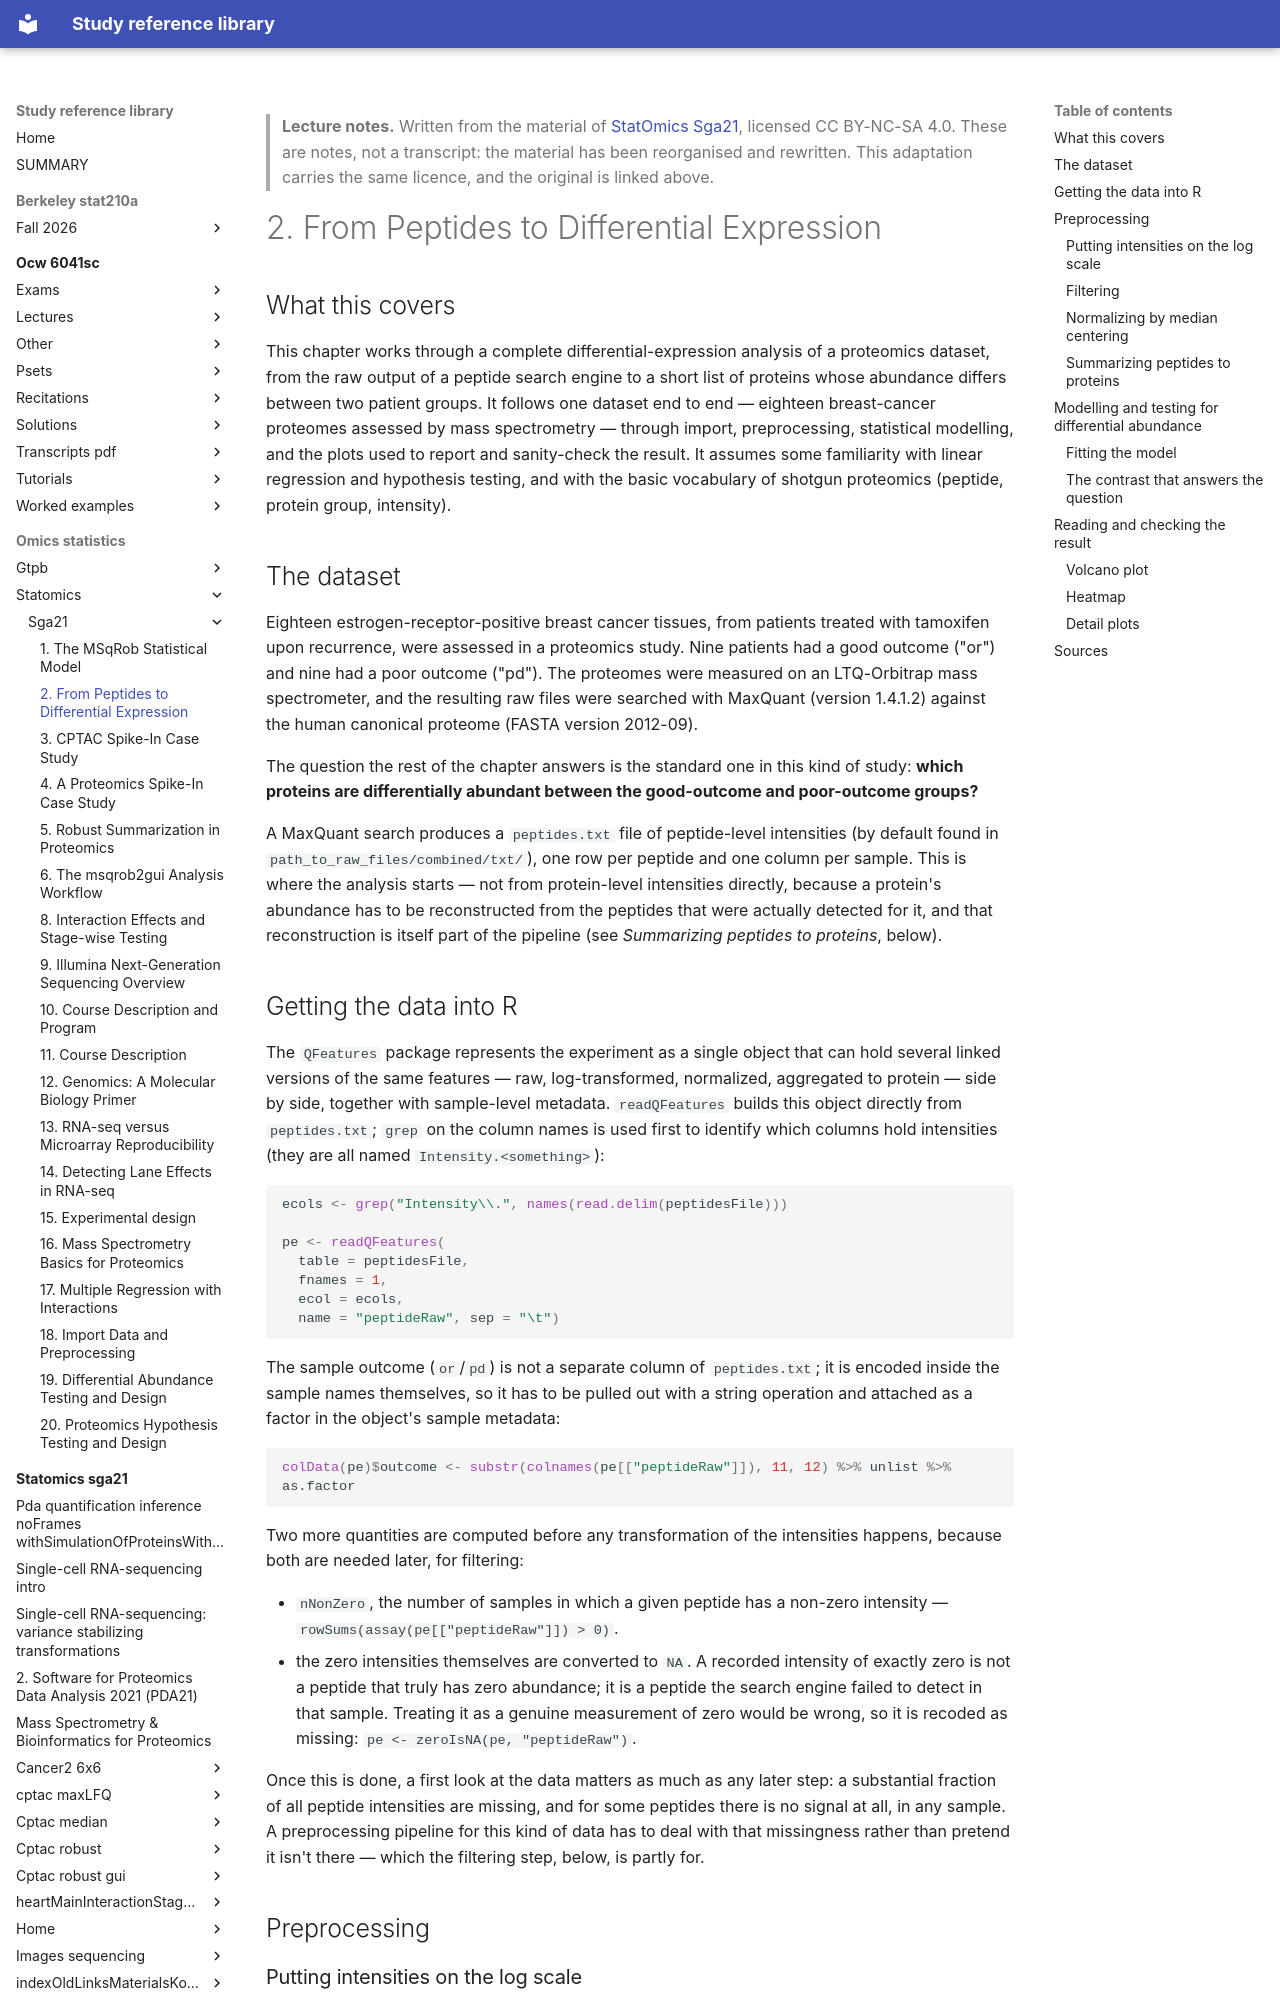

repository: Claptar/knowledge-base-library · page: omics-statistics/statomics/sga21/02-from-peptides-to-differential-expression/index.html · generator: mkdocs

---
title: "2. From Peptides to Differential Expression"
course: "StatOmics Sga21"
chapter: 2
source: "https://github.com/statOmics/SGA21"
licence: "CC BY-NC-SA 4.0"
written: "2026-09-20"
---

> **Lecture notes.** Written from the material of [StatOmics Sga21](https://github.com/statOmics/SGA21), licensed CC BY-NC-SA 4.0. These are notes, not a transcript: the material has been reorganised and rewritten. This adaptation carries the same licence, and the original is linked above.

# 2. From Peptides to Differential Expression

## What this covers

This chapter works through a complete differential-expression analysis of a proteomics dataset,
from the raw output of a peptide search engine to a short list of proteins whose abundance differs
between two patient groups. It follows one dataset end to end — eighteen breast-cancer proteomes
assessed by mass spectrometry — through import, preprocessing, statistical modelling, and the plots
used to report and sanity-check the result. It assumes some familiarity with linear regression and
hypothesis testing, and with the basic vocabulary of shotgun proteomics (peptide, protein group,
intensity).

## The dataset

Eighteen estrogen-receptor-positive breast cancer tissues, from patients treated with tamoxifen
upon recurrence, were assessed in a proteomics study. Nine patients had a good outcome ("or") and
nine had a poor outcome ("pd"). The proteomes were measured on an LTQ-Orbitrap mass spectrometer,
and the resulting raw files were searched with MaxQuant (version 1.4.1.2) against the human
canonical proteome (FASTA version 2012-09).

The question the rest of the chapter answers is the standard one in this kind of study: **which
proteins are differentially abundant between the good-outcome and poor-outcome groups?**

A MaxQuant search produces a `peptides.txt` file of peptide-level intensities (by default found in
`path_to_raw_files/combined/txt/`), one row per peptide and one column per sample. This is where
the analysis starts — not from protein-level intensities directly, because a protein's abundance
has to be reconstructed from the peptides that were actually detected for it, and that
reconstruction is itself part of the pipeline (see *Summarizing peptides to proteins*, below).

## Getting the data into R

The `QFeatures` package represents the experiment as a single object that can hold several linked
versions of the same features — raw, log-transformed, normalized, aggregated to protein — side by
side, together with sample-level metadata. `readQFeatures` builds this object directly from
`peptides.txt`; `grep` on the column names is used first to identify which columns hold intensities
(they are all named `Intensity.<something>`):

```r
ecols <- grep("Intensity\\.", names(read.delim(peptidesFile)))

pe <- readQFeatures(
  table = peptidesFile,
  fnames = 1,
  ecol = ecols,
  name = "peptideRaw", sep = "\t")
```

The sample outcome (`or`/`pd`) is not a separate column of `peptides.txt`; it is encoded inside the
sample names themselves, so it has to be pulled out with a string operation and attached as a
factor in the object's sample metadata:

```r
colData(pe)$outcome <- substr(colnames(pe[["peptideRaw"]]), 11, 12) %>% unlist %>% as.factor
```

Two more quantities are computed before any transformation of the intensities happens, because
both are needed later, for filtering:

- `nNonZero`, the number of samples in which a given peptide has a non-zero intensity —
  `rowSums(assay(pe[["peptideRaw"]]) > 0)`.
- the zero intensities themselves are converted to `NA`. A recorded intensity of exactly zero is
  not a peptide that truly has zero abundance; it is a peptide the search engine failed to detect
  in that sample. Treating it as a genuine measurement of zero would be wrong, so it is recoded as
  missing: `pe <- zeroIsNA(pe, "peptideRaw")`.

Once this is done, a first look at the data matters as much as any later step: a substantial
fraction of all peptide intensities are missing, and for some peptides there is no signal at all,
in any sample. A preprocessing pipeline for this kind of data has to deal with that missingness
rather than pretend it isn't there — which the filtering step, below, is partly for.

## Preprocessing

### Putting intensities on the log scale

The first step is a base-2 log transformation of the raw, peptide-level intensities:

```r
pe <- logTransform(pe, base = 2, i = "peptideRaw", name = "peptideLog")
```

This creates a new, parallel assay (`peptideLog`) inside the same object rather than overwriting
the raw one — the `QFeatures` object keeps every stage of the pipeline addressable by name, which
is what later lets the detail plots go back and compare a peptide's raw and processed values side
by side.
